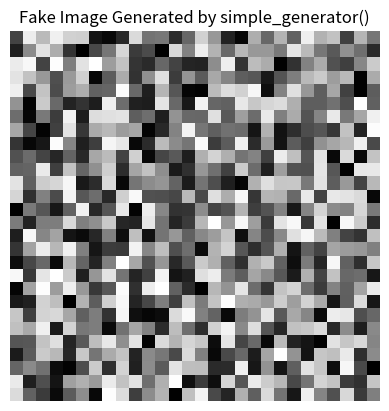

Reproduce this figure in Python.

import numpy as np
import matplotlib.pyplot as plt

# Task 1: Simple Generator
def simple_generator(random_vector):
    """
    Generate a fake 28x28 grayscale image.
    Pixel values are between 0 and 1.
    """
    random_vector = np.asarray(random_vector)
    np.random.seed(int(abs(random_vector[0]) * 1000) % 10000)

    image = np.random.rand(28, 28)
    return image


# Task 2: Simple Discriminator
class Discriminator:
    def discriminate(self, image):
        """
        Return a score between 0 and 1.
        Higher score means more likely to be real.
        This is a simple illustrative rule, not a trained model.
        """
        image = np.asarray(image)

        if image.shape != (28, 28):
            raise ValueError("Image must have shape 28x28.")

        mean_pixel = np.mean(image)

        # Simple heuristic: brighter images are considered more real
        if mean_pixel > 0.5:
            return 0.8
        else:
            return 0.2


# Task 3: Simulate one adversarial training cycle
random_vector = np.random.randn(10)

fake_image = simple_generator(random_vector)

discriminator = Discriminator()
score = discriminator.discriminate(fake_image)

print("Discriminator score:", score)

# A score above 0.5 predicts real; otherwise predicts fake
prediction = "real" if score > 0.5 else "fake"

print("Discriminator prediction:", prediction)

if prediction == "fake":
    print("Correct! The Discriminator identified the fake image.")
else:
    print("Incorrect! The Discriminator classified the fake image as real.")

# Display generated image
plt.imshow(fake_image, cmap="gray", vmin=0, vmax=1)
plt.title("Fake Image Generated by simple_generator()")
plt.axis("off")
plt.show()
